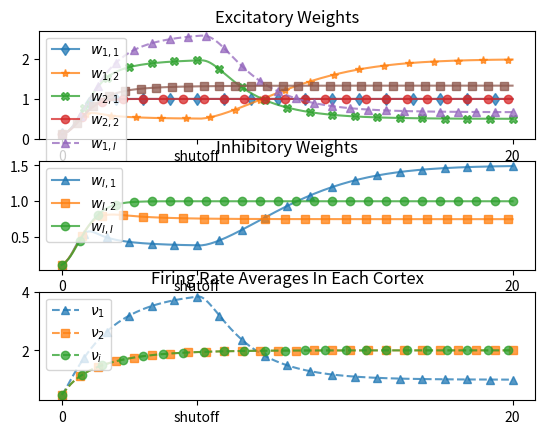
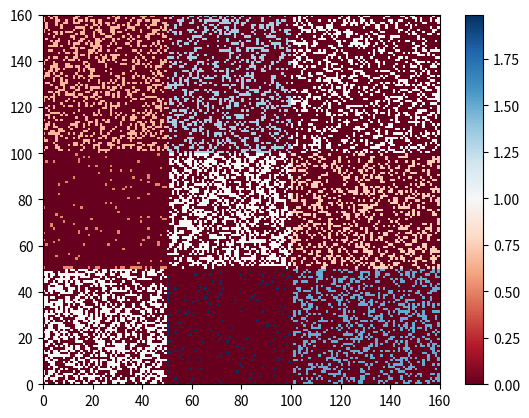

Write the Python code that produced these figures, in order.
import numpy as np
import matplotlib.pyplot as plt
import networkx as nx

def make_matrix(N,Ni):
    '''
    Make an adjacency matrix with higher intra connectivity density than inter
    Designed with 2 cliques representing visual/audio cortices
    return edge list
    '''
    roll = lambda p: int(np.random.uniform()<p)
    Nt = N+Ni
    half_n = int((N)/2)
    p1 = 0.5 # probability of connecting to node in clique
    p2 = 0.05 # probability of connecting to node outside clique
    p3 = 0.3 # probability of connecting to node outside clique
    we = 1/np.sqrt(N) # initial weight between connections
    wi = 1/np.sqrt(N)
    Ae = np.zeros((Nt,Nt))
    Ai = np.zeros((Nt,Nt))
    Ee = []
    Ei = []
    for i in range(Nt):
        for j in range(Nt):
            if (i<=half_n and j<=half_n) or (i>half_n and j>half_n and i<=N and j<=N):
                # EE intra-modal
                Ae[i,j] = roll(p1)
                if Ae[i,j] and i!=j:
                    Ee.append([i,j,we])
            elif (i>N and j>N):
                # II
                Ai[i,j] = roll(p3)
                if Ai[i,j] and i!=j:
                    Ei.append([i,j,wi])
            elif i>N and j<=N:
                # IE
                Ai[i,j] = roll(p3)
                if Ai[i,j] and i!=j:
                    Ei.append([i,j,wi])
            elif i<=N and j>N:
                # EI
                Ae[i,j] = roll(p3)
                if Ae[i,j] and i!=j:
                    Ee.append([i,j,we])
            else:
                # EE cross-modal
                Ae[i,j] = roll(p2)
                if Ae[i,j] and i!=j:
                    Ee.append([i,j,we])
                
    np.fill_diagonal(Ae, 0) # no self loops
    np.fill_diagonal(Ai, 0) # no self loops
    We = Ae*we
    Wi = Ai*wi
    
    return We,Wi,Ee,Ei

def make_fire_rate(N,Ni,nu1,nu2,nui):
    '''
    Initializes the firing rate based on normal dis
    '''
    stddev = 1 # Standard deviation of firing rate (mean is nu1, nu2)
    
    min_val = 0 # Minimum firing rate
    max_val = None # Maximum firing rate
    
    fire1 = np.clip(np.random.normal(loc=nu1,scale=stddev,size=int(N/2)),a_min=min_val,a_max=max_val)
    fire2 = np.clip(np.random.normal(loc=nu2,size=int(N/2)),a_min=min_val,a_max=max_val)
    fire3 = np.clip(np.random.normal(loc=nui,size=int(Ni)),a_min=min_val,a_max=max_val)
    zero_i = np.repeat(0,Ni)
    zero_e = np.repeat(0,N)
    return np.hstack((fire1,fire2,zero_i)),np.hstack((zero_e,fire3))

def oja_step(gamma,nu1,nu2,w,dt):
    '''
    Oja learning rule solved with forward Euler
    inpt:
        gamma - learning rate
        nu1 - firing rate of the pre synaptic neuron
        nu2- firing rate of the post synaptic neuron
        w - synaptic weight at time t
        dt - time step
    oupt:
        returns the new synaptic weight at time t+dt
    '''
    dw = gamma*(nu1*nu2-w*nu1**2)
    return w+dt*dw


def bcm_step(eta,nu1,nu2,w,dt,theta,tau_t):
    '''
    BCM learning rule step
    '''
    dw = -w+eta*nu1*nu2*(nu2-theta)
    dtheta = (1/tau_t)*(nu2**2 - theta)
    
    return w + dt*dw, theta + dtheta


def cov_step(eta,nu1,nu2,w,dt,nuk):
    '''
    Covariance update rule.
    '''
    nhalf = int(len(nuk)/2)
    mean_nu1, mean_nu2 = np.mean(nuk[:nhalf]), np.mean(nuk[nhalf:])
    dw = eta*(nu1-mean_nu1)*(nu2-mean_nu2)
    return w + dt*dw


def pattern_step(eta,nu1,nu2,w,dt):
    '''
    Pattern update rule. 
    This is the simplest but most time efficient weight update rule.
    '''
    dw = eta*nu1*(nu2-w)
    return w + dt*dw



def fire_step(tau_r,fe,fi,h,We,Wi,Ne,Ni,dt):
    '''
    updates the firing rates
    '''
    re = 0.
    ri = 0.
    sigmoid = lambda x: 1/(1+np.exp(-x))
    N=Ne+Ni
    
    Wei = np.copy(We)
    Wee = np.copy(We)
    Wie = np.copy(Wi)
    Wii = np.copy(Wi)

    Wee[Ne:,:Ne]=0
    Wie[Ne:,Ne:]=0
    Wei[:Ne,Ne:]=0 
    Wii[Ne:,:Ne]=0

    h_ = np.reshape(h,(N,1))
    nue_ = np.reshape(fe,(N,1))
    nui_ = np.reshape(fi,(N,1))
    raw_out_e = (1-re*nue_)*sigmoid(((Wee@nue_)-(Wie@nui_)))+h_
    raw_out_i = (1-ri*nui_)*sigmoid(((Wei@nue_)-(Wii@nui_)))+h_
    nue = nue_+(dt/tau_r)*(-nue_+raw_out_e)
    nui = nui_+(dt/tau_r)*(-nui_+raw_out_i)
    return nue,nui

def inpt_step(tau_m,h,R,I,dt):
    '''
    Update the input voltage on nodes
    '''
    return h + dt/tau_m*(-h+R*I)

def learn(rule,E,W,f,gamma,dt,theta,tau_t,N):
    '''
    update the weights given a rule (BCM or Oja)
    '''
    N = len(E)
    for i in range(N):
        link = E[i]
        
        if rule=='oja':
            w_tmp = oja_step(gamma,f[link[0]],f[link[1]],link[2],dt)
        elif rule=='bcm':
            w_tmp, theta = bcm_step(gamma,f[link[0]],f[link[1]],link[2],dt,theta,tau_t)
        elif rule=='cov':
            w_tmp, theta = cov_step(gamma,f[link[0]],f[link[1]],link[2],dt,theta,tau_t,f)
        elif rule=='pattern':
            w_tmp, theta = pattern_step(gamma,f[link[0]],f[link[1]],link[2],dt,theta,tau_t)

        E[i][2] = w_tmp
        try:
            W[link[0],link[1]] = w_tmp
        except ValueError:
            print('w',w_tmp)
            print('f[link[0]]',f[link[0]])
            print('f[link[1]]',f[link[1]])
            print('link[2]',link[2])
    We = np.copy(W)
    Wi = np.copy(W)
    Wi[:N,] = 0
    We[N:,] = 0
    return We,Wi,E[:N],E[N:],theta


def input_manipulation(rule,I,i,nt,shutoff_time):
    if rule=='fixed shutoff':
        if i>=nt*shutoff_time:
            I[:half_n]=0
    elif rule=='sin':
        pass
    elif rule=='cos':           
        pass
    
    return I

def neuron_weight_plot(weights, individual=-1, save_dir='.\\figures\\'):
    '''
    Parameters:
        - weights: (timestep, N, N) array of weights from which to slice and plot.
        - individual: optional integer, for plotting only one neuron slice.
        - save: string, if not empty, saves the plots.
    
    '''
    if individual>=0:
        fig = plt.figure()
        plt.plot(t_ls,weights[:,individual])
        plt.title('Neuron #'+f'{individual+1:03}')
        plt.show()
        if save_dir: fig.savefig(save_dir+'neuron_'+f'{individual+1:03}'+'_plot.png')
        return
    
    for i in range(weights.shape[1]):
            fig = plt.figure()
            plt.plot(t_ls,weights[:,i])
            plt.title('Neuron #'+f'{i+1:03}')
            plt.show()
            if save_dir: fig.savefig(save_dir+'neuron_'+f'{i+1:03}'+'_plot.png')
    return


if __name__ == "__main__":
    # parameters
    N = 100       # network size
    Ni = 60
    Nt = N+Ni
    nu1 = 0      # firing rate of 1st clique
    nu2 = 0      # firing rate of 2nd clique
    nui = 0      # firing rate of 2nd clique
    gamma = 1  # learning rate
    
    '''For BCM'''
    theta = 1 #strength threshold
    tau_t = 1 #threshold time update constant
    '''-------'''
    
    tau_r = 0.5 # firing rate update time constant
    tau_m = 2 # input update time constant
    # input voltage the node experiences at time 0
    h1 = 0   
    h2 = 0 
    hi = 0  
    # Input current 
    I1 = 3   
    I2 = 1
    Ii = 0.5
    shutoff_time = 0.3 # % of the way through training when input is shut off.
    
    R = 1 # Resistance
    # time parameters
    T = 20           # end time
    dt = 0.1        #time step
    nt = int(T/dt)+1 # number of time steps

    # Combine parameters into a single vector for each node
    I = np.concatenate((np.repeat(I1,N/2),np.repeat(I2,N/2),np.repeat(Ii,Ni))) 
    h = np.concatenate((np.repeat(h1,N/2),np.repeat(h2,N/2),np.repeat(hi,Ni)))
    
    half_n = int(N/2)
    
    We,Wi,Ee,Ei = make_matrix(N,Ni) # returns weighted adjacency matrix, and edge list
    fe,fi = make_fire_rate(N,Ni,nu1,nu2,nui)
    w_avg_1 =  np.zeros((nt,1))
    w_avg_2 = np.zeros((nt,1))
    w_avg_3 =  np.zeros((nt,1))
    w_avg_4 = np.zeros((nt,1))
    w_avg_5 = np.zeros((nt,1))
    w_avg_6 = np.zeros((nt,1))
    w_avg_7 = np.zeros((nt,1))
    w_avg_8 = np.zeros((nt,1))
    w_avg_9 = np.zeros((nt,1))
    h_avg = np.zeros((nt,1))
    f_avg = np.zeros((nt,1))
    f_avg2 = np.zeros((nt,1))
    f_avg3 = np.zeros((nt,1))

    output = np.zeros((nt,1))
    
    weight_update_rules = ['oja', 'bcm', 'cov', 'pattern']
    input_rules = ['fixed shutoff','sin','cos']

    # Rate to print graphml files
    output_gephi = False
    graph_steps = list(np.arange(1,nt,int(nt/10)))
    graph_steps.append(int(nt/20)-1)
    graph_steps.append(int(nt/20)+3)
    nz = len(str(nt))

    f = np.zeros((N+Ni,1))

    for i in range(nt):
        #print ('\rCompletion: ' + f'{round(((i+1)/nt)*100,2):0>2}', end='')
        
        I = input_manipulation(input_rules[0],I,i,nt,shutoff_time)

        f[:N] = np.reshape(fe[:N],(N,1))
        f[N:] = np.reshape(fi[N:],(Ni,1))
        W = We+Wi
        
        E = Ee+Ei
        We,Wi,Ee,Ei,theta = learn(weight_update_rules[0],E,W,f,gamma,dt,theta,tau_t,N)

        fe,fi = fire_step(tau_r,fe,fi,h,We,Wi,N,Ni,dt)
        h = inpt_step(tau_m,h,R,I,dt)
        W = We+Wi
        # w_avg_1[i] = W[:half_n,:half_n][np.nonzero(W[:half_n,:half_n])].mean() #W[:half_n,:half_n].mean() 
        # w_avg_2[i] = W[half_n:N,half_n:N][np.nonzero(W[half_n:N,half_n:N])].mean() #W[half_n:N,half_n:N].mean()
        # w_avg_3[i] = W[:half_n,half_n:N][np.nonzero(W[:half_n,half_n:N])].mean() 
        # w_avg_4[i] = W[half_n:N,:half_n][np.nonzero(W[half_n:N,:half_n])].mean() 
        # w_avg_5[i] = W[N:,:half_n][np.nonzero(W[N:,:half_n])].mean() #W[N:,:half_n].mean()
        # w_avg_6[i] = W[:N,N:][np.nonzero(W[:N,N:])].mean()  #W[:N,N:].mean() 

        w_avg_1[i] = W[:half_n,:half_n][np.nonzero(W[:half_n,:half_n])].mean() # W11
        w_avg_2[i] = W[:half_n,half_n:N][np.nonzero(W[:half_n,half_n:N])].mean() # W12
        w_avg_3[i] = W[:half_n,N:][np.nonzero(W[:half_n,N:])].mean() # W1I
        w_avg_4[i] = W[half_n:N,:half_n][np.nonzero(W[half_n:N,:half_n])].mean() # W21
        w_avg_5[i] = W[half_n:N,half_n:N][np.nonzero(W[half_n:N,half_n:N])].mean() # W22
        w_avg_6[i] = W[half_n:N,N:][np.nonzero(W[half_n:N,N:])].mean() # W2I
        w_avg_7[i] = W[N:,:half_n][np.nonzero(W[N:,:half_n])].mean() # WI1
        w_avg_8[i] = W[N:,half_n:N][np.nonzero(W[N:,half_n:N])].mean() # WI2
        w_avg_9[i] = W[N:,N:][np.nonzero(W[N:,N:])].mean() # WII
 
        h_avg[i] = np.mean(h)
        f_avg[i] = fe[:half_n].mean()
        f_avg2[i] = fe[half_n:N].mean()
        f_avg3[i] = fi[N:].mean()
        # Gephi output
        if output_gephi and i in graph_steps:
            G = nx.from_numpy_matrix(W)
            step = str(i).zfill(nz)
            nx.write_graphml(G,'bcm_run/step_{}_adj.graphml'.format(step))
    print('')

    t_ls = np.linspace(0,T,nt)
    fig, ax = plt.subplots(3,1)
    ax[0].plot(t_ls,w_avg_1,'d-',alpha=0.75,markevery=12,label='$w_{1,1}$')
    ax[0].plot(t_ls,w_avg_2,'*-',alpha=0.75,markevery=11,label='$w_{1,2}$')
    ax[0].plot(t_ls,w_avg_4,'X-',alpha=0.75,markevery=10,label='$w_{2,1}$')
    ax[0].plot(t_ls,w_avg_5,'o-',alpha=0.75,markevery=9,label='$w_{2,2}$')
    ax[0].plot(t_ls,w_avg_7,'^--',alpha=0.75,markevery=8,label='$w_{1,I}$')
    ax[0].plot(t_ls,w_avg_8,'s-',alpha=0.75,markevery=7,label='$w_{2,I}$')
    #ax[0].plot(t_ls[int(shutoff_time*nt)],0,'o',label='Shutoff Time')
    ax[0].set_xticks( [t_ls[0],t_ls[int(shutoff_time*nt)],t_ls[-1]] )
    ax[0].set_xticklabels([0,'shutoff',T])
    ax[0].legend(loc='upper left')
    ax[0].set_title('Excitatory Weights')

    ax[1].plot(t_ls,w_avg_3,'^-',alpha=0.75,markevery=10,label='$w_{I,1}$')
    ax[1].plot(t_ls,w_avg_6,'s-',alpha=0.75,markevery=9,label='$w_{I,2}$')
    ax[1].plot(t_ls,w_avg_9,'o-',alpha=0.75,markevery=8,label='$w_{I,I}$')
    ax[1].set_xticks( [t_ls[0],t_ls[int(shutoff_time*nt)],t_ls[-1]] )
    ax[1].set_xticklabels([0,'shutoff',T])
    ax[1].legend(loc='upper left')
    ax[1].set_title('Inhibitory Weights')
    
    #plt.plot(t_ls,h_avg,label='$h$')
    ax[2].plot(t_ls,f_avg,'^--',alpha=0.75,markevery=10,label='$\\nu_1$')
    ax[2].plot(t_ls,f_avg2,'s--',alpha=0.75,markevery=8,label='$\\nu_2$')
    ax[2].plot(t_ls,f_avg2,'o--',alpha=0.75,markevery=9,label='$\\nu_i$')
    ax[2].set_xticks( [t_ls[0],t_ls[int(shutoff_time*nt)],t_ls[-1]] )
    ax[2].set_xticklabels([0,'shutoff',T])
    ax[2].legend(loc='upper left')
    ax[2].set_title('Firing Rate Averages In Each Cortex')
    
    fig, axs = plt.subplots()
    c = axs.pcolormesh(We+Wi, cmap='RdBu', vmin=np.nanmin(We+Wi), vmax=np.nanmax(We+Wi))
    fig.colorbar(c, ax=axs)
    plt.show()
